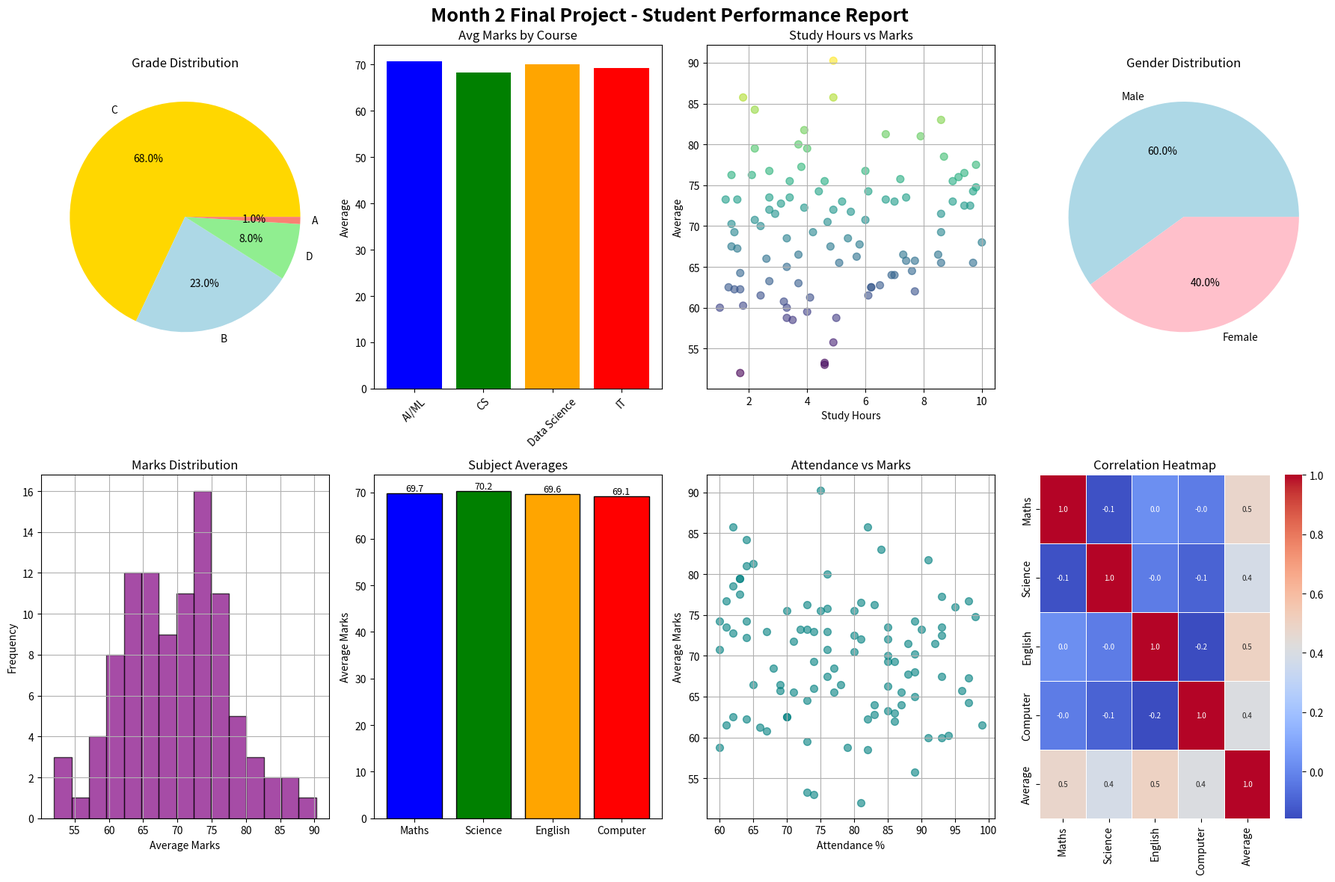

This figure's Python source:
#Day 58:Month 2 Revision -Polish and Push Full Project
import pandas as pd
import numpy as np
import matplotlib.pyplot as plt
import seaborn as sns

#Step 1:Load or create final dataset
np.random.seed(42)
n = 100

data={
    "Student ID": range(1,n + 1),
    "Name":["Student" + str(i) for i in range(1,n + 1)],
    "Age":np.random.randint(18,25,n),
    "Gender":np.random.choice(["Male","Female"],n),
    "City":np.random.choice(["Mumbai","Delhi","Pune","Chennai","Bangalore"],n),
    "Course":np.random.choice(["AI/ML","CS","IT","Data Science"],n),
    "Study_Hours":np.random.uniform(1,10,n).round(1),
    "Maths":np.random.randint(40,100,n),
    "Science":np.random.randint(40,100,n),
    "English":np.random.randint(40,100,n),
    "Computer":np.random.randint(40,100,n),
    "Attendance":np.random.randint(60,100,n)
}

df = pd.DataFrame(data)
df["Total"] = df["Maths"] + df["Science"] + df["English"] + df["Computer"]
df["Average"] = (df["Total"] / 4).round(2)
df["Grade"] = df["Average"].apply(lambda x:
    "A" if x >= 90 else
    "B" if x >= 75 else
    "C" if x >= 60 else "D")
df["Result"] = df["Average"].apply(lambda x:
    "Pass" if x>= 40 else "Fail")

print("Dataset Shape:",df.shape)
print("\nFirst 5 rows:\n",df.head())

#Step 2:Data Cleaning Summary
print("\n    DATA QUALITY CHECK    ")
print("Missing values:\n",df.isnull().sum())
print("Duplicates:",df.duplicated().sum())
print("Data Types:\n",df.dtypes)

#Step 3:Statistical Summary
print("\n   STATISTICAL SUMMARY     ")
print(df.describe().round(2))

#Step 4:Key Metrics
print("\n    KEY METRCIS ")
print("Total students:",len(df))
print("Pass rate:",round((df["Result"] == "Pass").sum() / len(df) * 100,2),"%")
print("Overall Average:",round(df["Average"].mean(),2))
print("Top Course:",df.groupby("Course")["Average"].mean().idxmax())
print("Top city:",df.groupby("City")["Average"].mean().idxmax())

subjects = ["Maths","Science","English","Computer"]
print("\nSubject averages:")
for s in subjects:
    print(" ",s,":",round(df[s].mean(),2))

#Step 5:Final Polished Dashboard
fig = plt.figure(figsize=(18,12))
fig.suptitle("Month 2 Final Project - Student Performance Report",fontsize=18,fontweight="bold")

#Plot 1:Grade Distribution
ax1 = fig.add_subplot(2,4,1)
grade_counts = df["Grade"].value_counts()
ax1.pie(grade_counts,labels=grade_counts.index,
        autopct="%1.1f%%",
        colors=["gold","lightblue","lightgreen","salmon"])
ax1.set_title("Grade Distribution")

#Plot 2:Average Marks by Course
ax2 = fig.add_subplot(2,4,2)
course_avg = df.groupby("Course")["Average"].mean().round(2)
ax2.bar(course_avg.index,course_avg.values,color=["blue","green","orange","red"])
ax2.set_title("Avg Marks by Course")
ax2.tick_params(axis="x",rotation=45)
ax2.set_ylabel("Average")

#Plot 3:Study Hours vs Marks
ax3 = fig.add_subplot(2,4,3)
ax3.scatter(df["Study_Hours"],df["Average"],c=df["Average"],cmap="viridis",alpha=0.6,s=50)
ax3.set_title("Study Hours vs Marks")
ax3.set_xlabel("Study Hours")
ax3.set_ylabel("Average")
ax3.grid(True)

#Plot 4:Gender Distribution
ax4 = fig.add_subplot(2,4,4)
gender_counts = df["Gender"].value_counts()
ax4.pie(gender_counts,labels=gender_counts.index,autopct="%1.1f%%",colors=["lightblue","pink"])
ax4.set_title("Gender Distribution")

#Plot 5:Marks Distribution
ax5 = fig.add_subplot(2,4,5)
ax5.hist(df["Average"],bins=15,color="purple",edgecolor="black",alpha=0.7)
ax5.set_title("Marks Distribution")
ax5.set_xlabel("Average Marks")
ax5.set_ylabel("Frequency")
ax5.grid(True)

#Plot 6:Subject Comparison
ax6 = fig.add_subplot(2,4,6)
subject_means = [df[s].mean() for s in subjects]
bars = ax6.bar(subjects,subject_means,color=["blue","green","orange","red"],edgecolor="black")
ax6.set_title("Subject Averages")
ax6.set_ylabel("Average Marks")
for bar,val in zip(bars,subject_means):
    ax6.text(bar.get_x( ) + bar.get_width()/2,
             bar.get_height()+0.5,
             str(round(val,1)),ha="center",fontsize=9)

#Plot 7:Attendance vs Marks
ax7 = fig.add_subplot(2,4,7)
ax7.scatter(df["Attendance"],df["Average"],alpha=0.6,color="teal",s=50)
ax7.set_title("Attendance vs Marks")
ax7.set_xlabel("Attendance %")
ax7.set_ylabel("Average Marks")
ax7.grid(True)

#Plot 8:Correlation Heatmap
ax8 = fig.add_subplot(2,4,8)
corr = df[["Maths","Science","English","Computer","Average"]].corr()
sns.heatmap(corr,annot=True,fmt=".1f",cmap="coolwarm",ax=ax8,linewidths=0.5,annot_kws={"size":7})
ax8.set_title("Correlation Heatmap")

plt.tight_layout()
plt.savefig("day58_final_dashboard.png")
plt.show()
print("\nFinal dahsboard saved as day58_final_dashboard.png")

#Step 6:save Final Report
df.to_csv("month2_final_report.csv",index=False)
print("Final report saved as month2_final_report.csv")

print("\n    MONTH 2 COMPLETE   ")
print("Numpy,Pandas and Visualization-Done!")
print("Next:Phase 3 - Statistics for ML")
